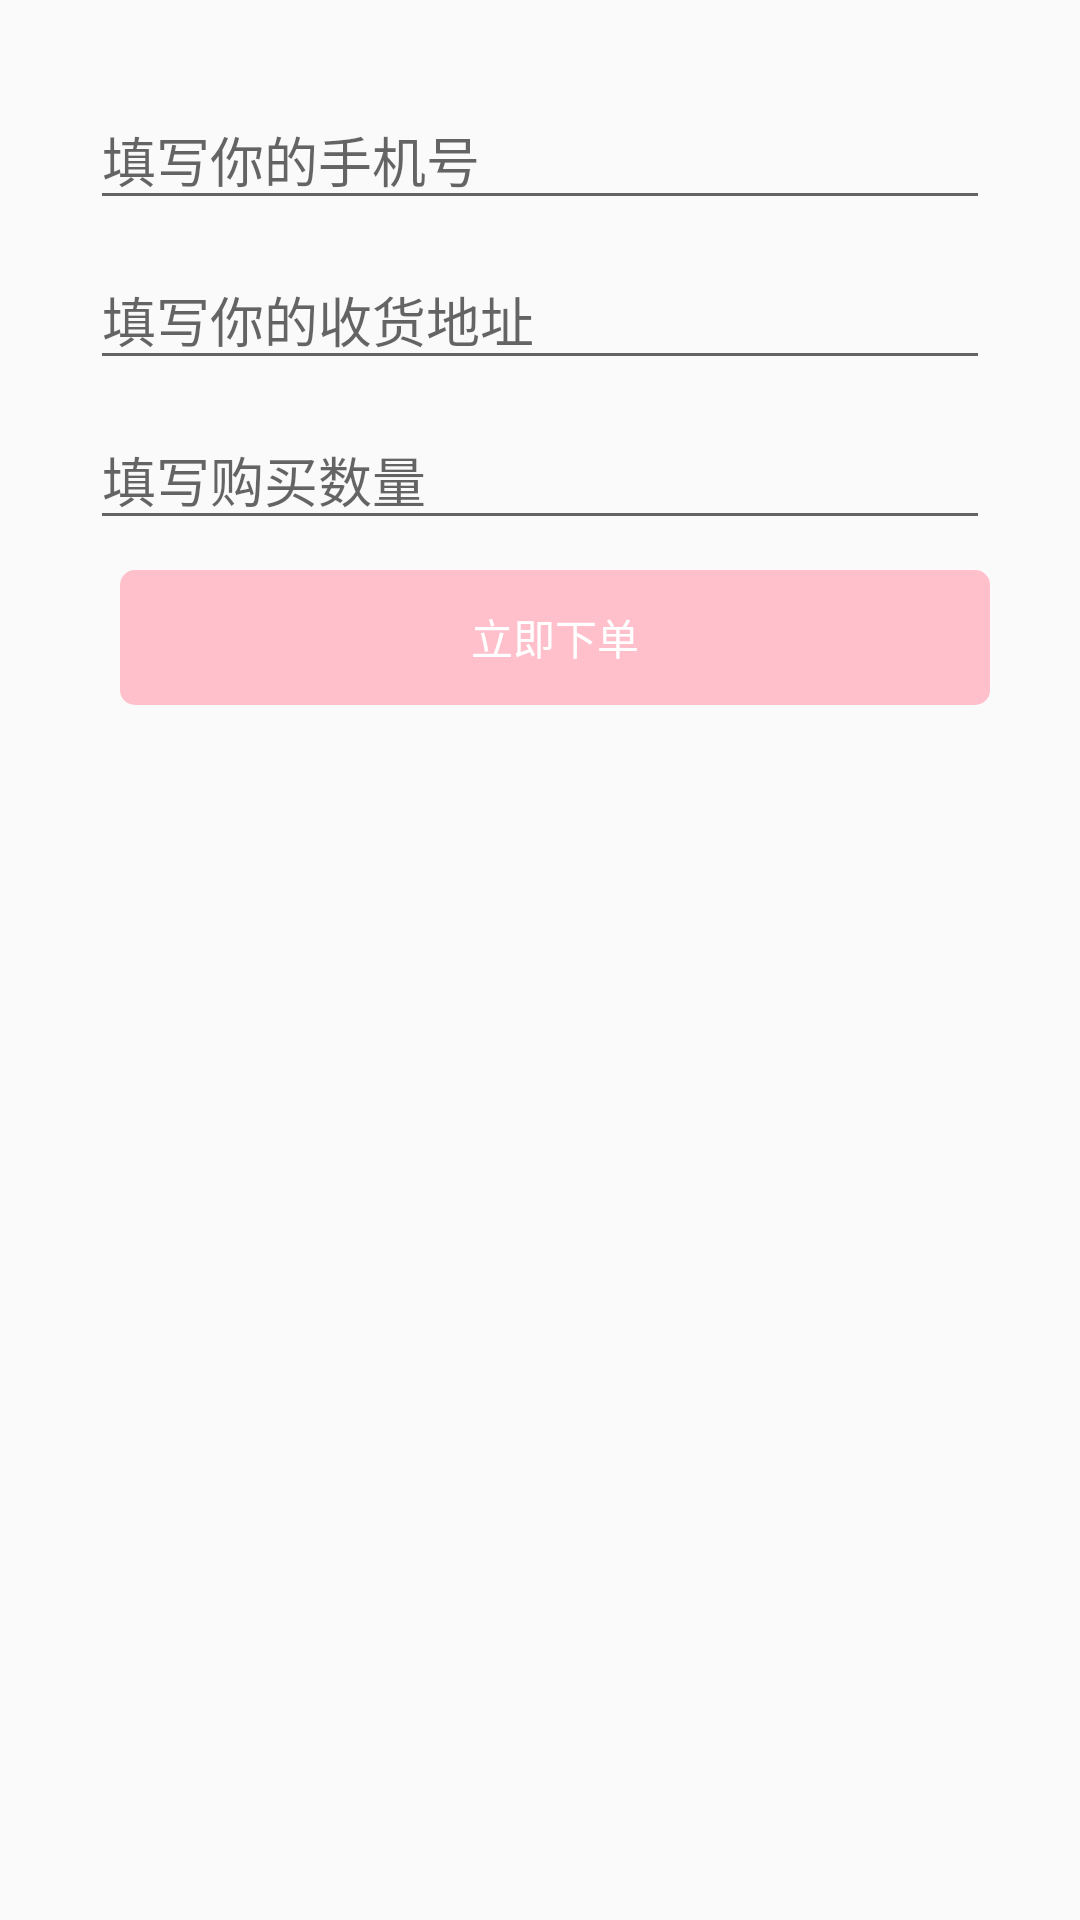

Layout XML and referenced resources for this Android screen:
<!-- AndroidManifest.xml: application theme AppTheme -->
<!-- res/layout/fragment_order_dialog.xml -->
<?xml version="1.0" encoding="utf-8"?>
<LinearLayout xmlns:android="http://schemas.android.com/apk/res/android"
    xmlns:tools="http://schemas.android.com/tools"
    android:layout_width="match_parent"
    android:layout_height="match_parent"
    android:orientation="vertical"
    android:padding="30dp"
    tools:context=".Fragment.dialog_fragment.OrderDialogFragment">

    
    <EditText
        android:id="@+id/edit_telephone"
        android:layout_width="match_parent"
        android:layout_height="wrap_content"
        android:hint="填写你的手机号"
        android:inputType="phone" />
    <EditText
        android:id="@+id/edit_address"
        android:layout_marginTop="10dp"
        android:layout_width="match_parent"
        android:layout_height="wrap_content"
        android:hint="填写你的收货地址"
        android:inputType="text" />
    <EditText
        android:id="@+id/edit_number"
        android:layout_width="match_parent"
        android:layout_marginTop="10dp"
        android:layout_height="wrap_content"
        android:hint="填写购买数量"
        android:inputType="number" />
    <Button
        android:id="@+id/checkout"
        android:background="@drawable/shape_login_btn_false"
        android:layout_width="match_parent"
        android:layout_marginTop="10dp"
        android:layout_height="45dp"
        android:layout_marginLeft="10dp"
        android:textColor="@color/color_withe"
        android:enabled="false"
        android:text="立即下单" />

</LinearLayout>
<!-- resources referenced by this layout -->
<resources>
  <color name="color_withe">#FFFFFF</color>
  <!-- drawable shape_login_btn_false (drawable) -->
  <?xml version="1.0" encoding="utf-8"?>
  <shape xmlns:android="http://schemas.android.com/apk/res/android">
      <corners
          android:radius="5dp"/>
      <solid
          android:color="#FFC0CB"/>
  </shape>
  <style name="AppTheme" parent="Theme.Design.Light.NoActionBar">
          
          <item name="colorPrimary">@color/colorPrimary</item>
          <item name="colorPrimaryDark">@color/color_pink</item>
          <item name="colorAccent">@color/colorAccent</item>
          <item name="android:colorForeground">@color/foreground_material_light</item>
      </style>
  <color name="colorPrimary">#3F51B5</color>
  <color name="color_pink">#FF82AB</color>
  <color name="colorAccent">#FF4081</color>
</resources>
